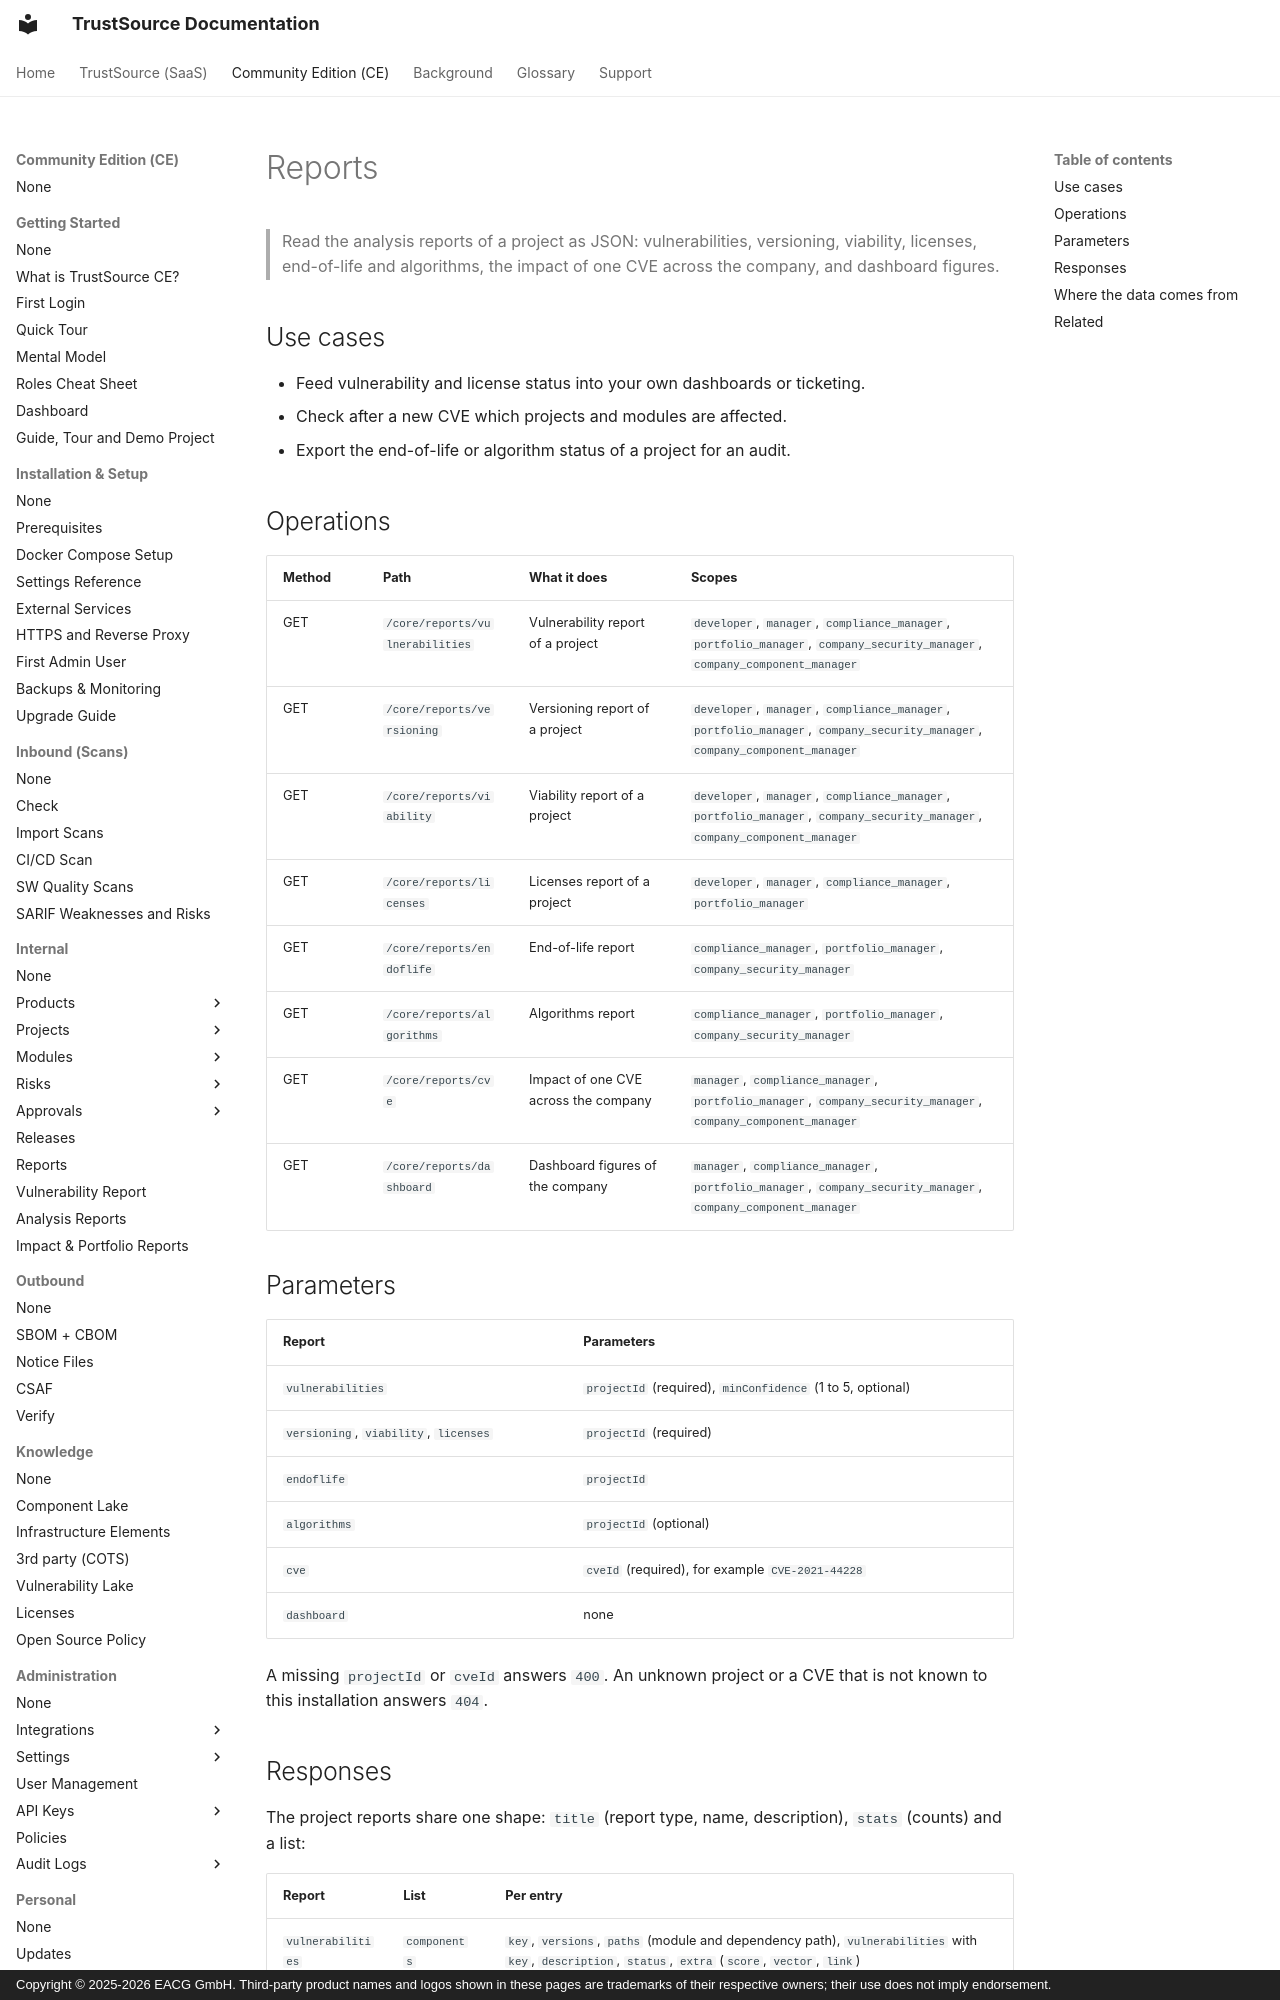

repository: TrustSource/ts-docs · page: ce/09-rest-api/endpoints/reports/index.html · generator: mkdocs · copyright: Copyright © 2025-2026 EACG GmbH. Third-party product names and logos shown in these pages are trademarks of their respective owners; their use does not imply endorsement.

# Reports

> Read the analysis reports of a project as JSON: vulnerabilities, versioning, viability, licenses, end-of-life and algorithms, the impact of one CVE across the company, and dashboard figures.

## Use cases

- Feed vulnerability and license status into your own dashboards or ticketing.
- Check after a new CVE which projects and modules are affected.
- Export the end-of-life or algorithm status of a project for an audit.

## Operations

| Method | Path | What it does | Scopes |
|---|---|---|---|
| GET | `/core/reports/vulnerabilities` | Vulnerability report of a project | `developer`, `manager`, `compliance_manager`, `portfolio_manager`, `company_security_manager`, `company_component_manager` |
| GET | `/core/reports/versioning` | Versioning report of a project | `developer`, `manager`, `compliance_manager`, `portfolio_manager`, `company_security_manager`, `company_component_manager` |
| GET | `/core/reports/viability` | Viability report of a project | `developer`, `manager`, `compliance_manager`, `portfolio_manager`, `company_security_manager`, `company_component_manager` |
| GET | `/core/reports/licenses` | Licenses report of a project | `developer`, `manager`, `compliance_manager`, `portfolio_manager` |
| GET | `/core/reports/endoflife` | End-of-life report | `compliance_manager`, `portfolio_manager`, `company_security_manager` |
| GET | `/core/reports/algorithms` | Algorithms report | `compliance_manager`, `portfolio_manager`, `company_security_manager` |
| GET | `/core/reports/cve` | Impact of one CVE across the company | `manager`, `compliance_manager`, `portfolio_manager`, `company_security_manager`, `company_component_manager` |
| GET | `/core/reports/dashboard` | Dashboard figures of the company | `manager`, `compliance_manager`, `portfolio_manager`, `company_security_manager`, `company_component_manager` |
